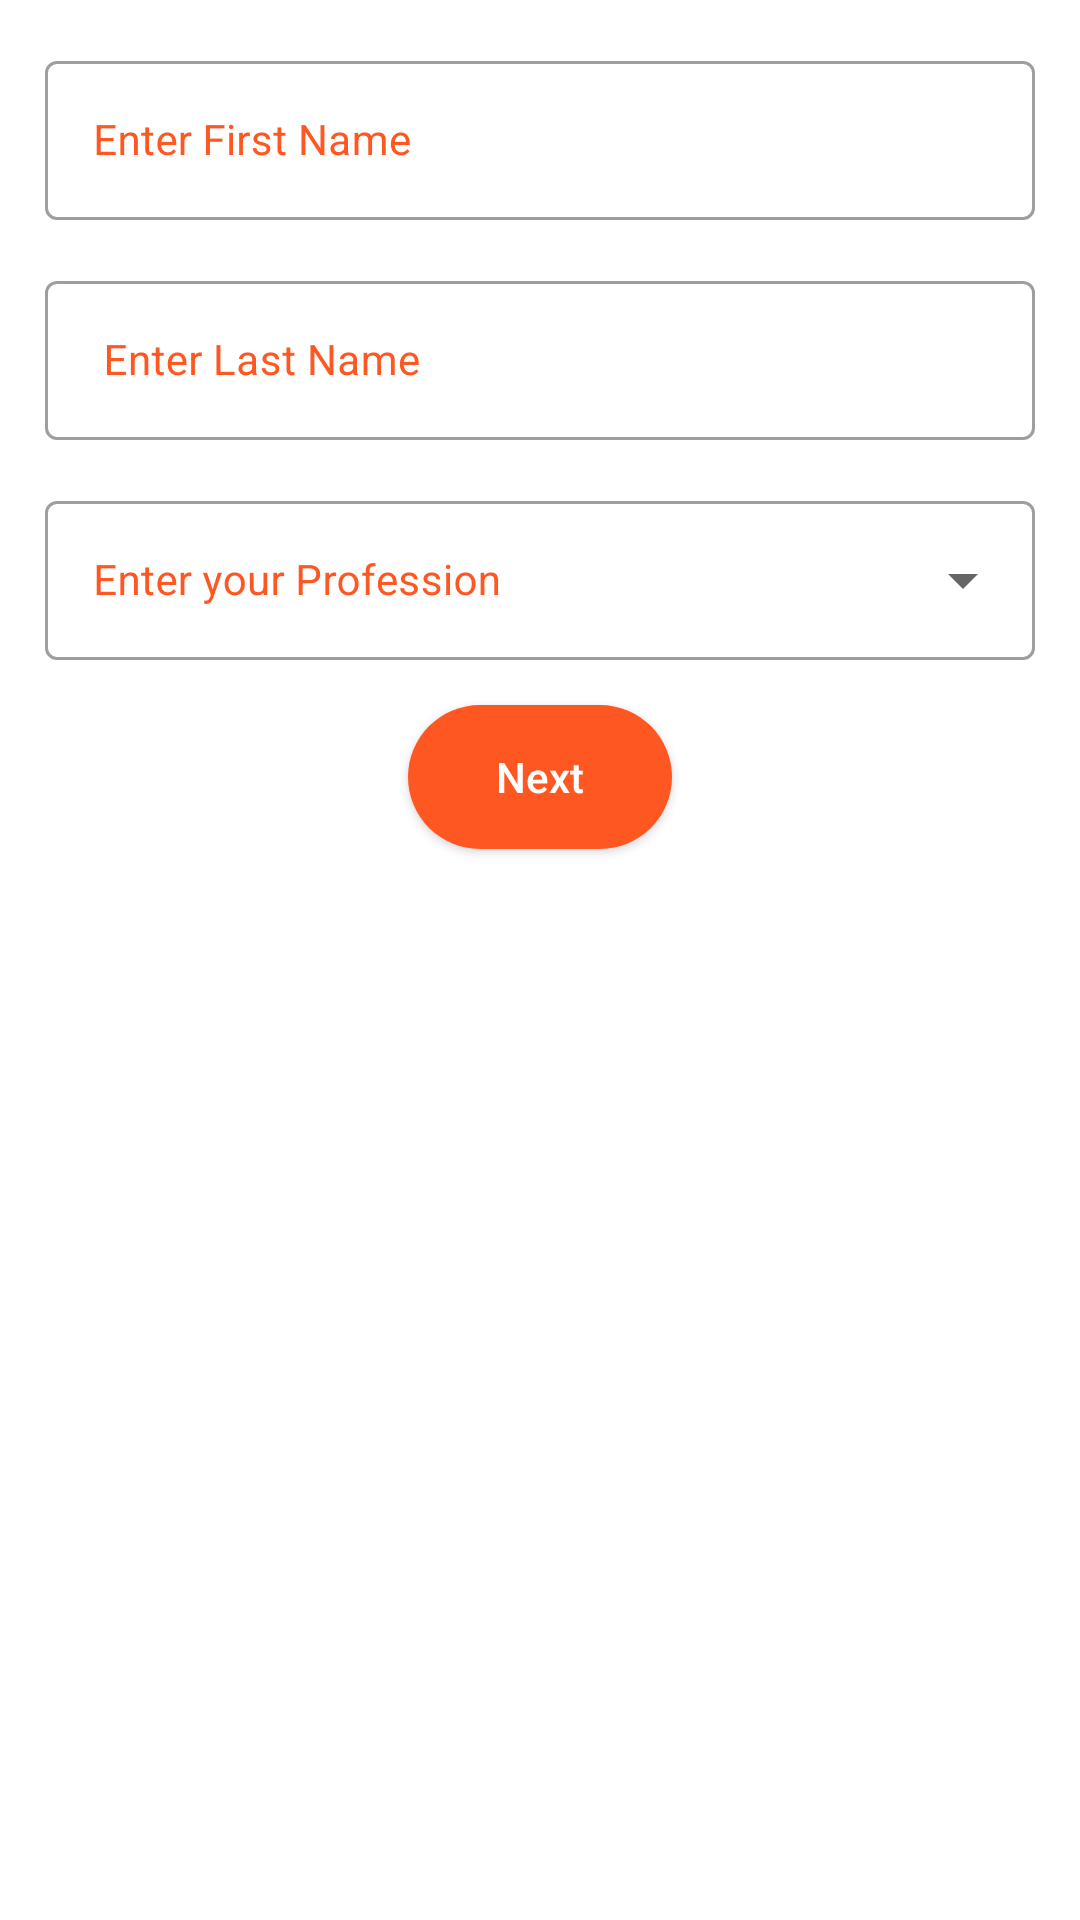

The Android layout XML behind this screen, and the referenced resources:
<!-- AndroidManifest.xml: application theme Theme.DropdownMenu -->
<!-- res/layout/activity_second.xml -->
<?xml version="1.0" encoding="utf-8"?>
<LinearLayout xmlns:android="http://schemas.android.com/apk/res/android"
    xmlns:app="http://schemas.android.com/apk/res-auto"
    xmlns:tools="http://schemas.android.com/tools"
    android:layout_width="match_parent"
    android:layout_height="match_parent"
    android:layout_gravity="center"
    android:orientation="vertical"
    tools:context=".SecondActivity">

    <com.google.android.material.textfield.TextInputLayout
        style="@style/Widget.MaterialComponents.TextInputLayout.OutlinedBox"
        android:layout_width="match_parent"
        android:layout_height="wrap_content"
        android:layout_marginStart="15dp"
        android:layout_marginEnd="15dp"
        android:layout_marginTop="15dp"
        android:gravity="center"
        android:hint="Enter First Name"
        android:textColorHint="#FF5722"
        app:layout_constraintBottom_toTopOf="@+id/textInputLayout11"
        app:layout_constraintEnd_toEndOf="parent"
        app:layout_constraintStart_toStartOf="parent"
        tools:ignore="DuplicateIds,MissingConstraints">

        <com.google.android.material.textfield.TextInputEditText
            android:id="@+id/etFirstName"
            android:layout_width="match_parent"
            android:layout_height="wrap_content"
            android:textSize="14sp" />
    </com.google.android.material.textfield.TextInputLayout>

    <com.google.android.material.textfield.TextInputLayout
        style="@style/Widget.MaterialComponents.TextInputLayout.OutlinedBox"
        android:layout_width="match_parent"
        android:layout_height="wrap_content"
        android:layout_marginStart="15dp"
        android:layout_marginEnd="15dp"
        android:layout_marginTop="15dp"
        android:gravity="center"
        android:hint=" Enter Last Name"
        android:textColorHint="#FF5722"
        app:layout_constraintBottom_toTopOf="@+id/textInputLayout3"
        app:layout_constraintEnd_toEndOf="parent"
        app:layout_constraintStart_toStartOf="parent">

        <com.google.android.material.textfield.TextInputEditText
            android:id="@+id/etLastName"
            android:layout_width="match_parent"
            android:layout_height="wrap_content"

            android:textSize="14sp"
            tools:ignore="TouchTargetSizeCheck" />
    </com.google.android.material.textfield.TextInputLayout>

    <com.google.android.material.textfield.TextInputLayout
        style="@style/Widget.MaterialComponents.TextInputLayout.OutlinedBox.ExposedDropdownMenu"
        android:layout_width="match_parent"
        android:layout_height="wrap_content"
        android:layout_marginStart="15dp"
        android:layout_marginEnd="15dp"
        android:layout_marginTop="15dp"
        android:gravity="center"
        android:hint="@string/select"
        android:textColorHint="#FF5722"
        android:textSize="16sp"
        app:layout_constraintBottom_toTopOf="@+id/submit"
        app:layout_constraintEnd_toEndOf="parent"
        app:layout_constraintStart_toStartOf="parent">

        <AutoCompleteTextView
            android:id="@+id/auto_complete_txt1"
            android:layout_width="match_parent"
            android:layout_height="match_parent"
            android:inputType="none"
            android:textSize="14sp"
            tools:ignore="TextContrastCheck" />

    </com.google.android.material.textfield.TextInputLayout>


    <Button
        android:id="@+id/submit"
        android:layout_marginStart="15dp"
        android:layout_marginEnd="15dp"
        android:layout_marginTop="15dp"
        android:layout_width="wrap_content"
        android:layout_height="wrap_content"
        android:layout_gravity="center"
        android:background="@drawable/button_design"
        android:text="Next"
        android:textAllCaps="false"
        android:textColor="@color/white"
        android:textSize="14sp"
        app:layout_constraintBottom_toBottomOf="parent"
        app:layout_constraintEnd_toEndOf="parent"
        app:layout_constraintHorizontal_bias="0.497"
        app:layout_constraintStart_toStartOf="parent"
        tools:ignore="MissingConstraints" />
</LinearLayout>
<!-- resources referenced by this layout -->
<resources>
  <color name="white">#FFFFFFFF</color>
  <!-- drawable button_design (drawable) -->
  <?xml version="1.0" encoding="utf-8"?>
  <shape xmlns:android="http://schemas.android.com/apk/res/android">
  
      <solid android:color="#FF5722">
          <corners android:bottomRightRadius="8dp"
              android:bottomLeftRadius="8dp"
              android:topRightRadius="8dp"
              android:topLeftRadius="8dp"/>
  
      </solid>
  
      <corners android:radius="26dp">
  
      </corners>
  </shape>
  <string name="select">Enter your Profession</string>
  <style name="Theme.DropdownMenu" parent="Theme.MaterialComponents.DayNight.DarkActionBar">
          
          <item name="colorPrimary">@color/purple_500</item>
          <item name="colorPrimaryVariant">@color/purple_700</item>
          <item name="colorOnPrimary">@color/white</item>
          
          <item name="colorSecondary">@color/teal_200</item>
          <item name="colorSecondaryVariant">@color/teal_700</item>
          <item name="colorOnSecondary">@color/black</item>
          
          <item name="android:statusBarColor" tools:targetApi="l">?attr/colorPrimaryVariant</item>
          
      </style>
  <color name="purple_500">#FF5722</color>
  <color name="purple_700">#CCC7C7</color>
  <color name="teal_200">#FF03DAC5</color>
  <color name="teal_700">#FF018786</color>
  <color name="black">#FF000000</color>
</resources>
